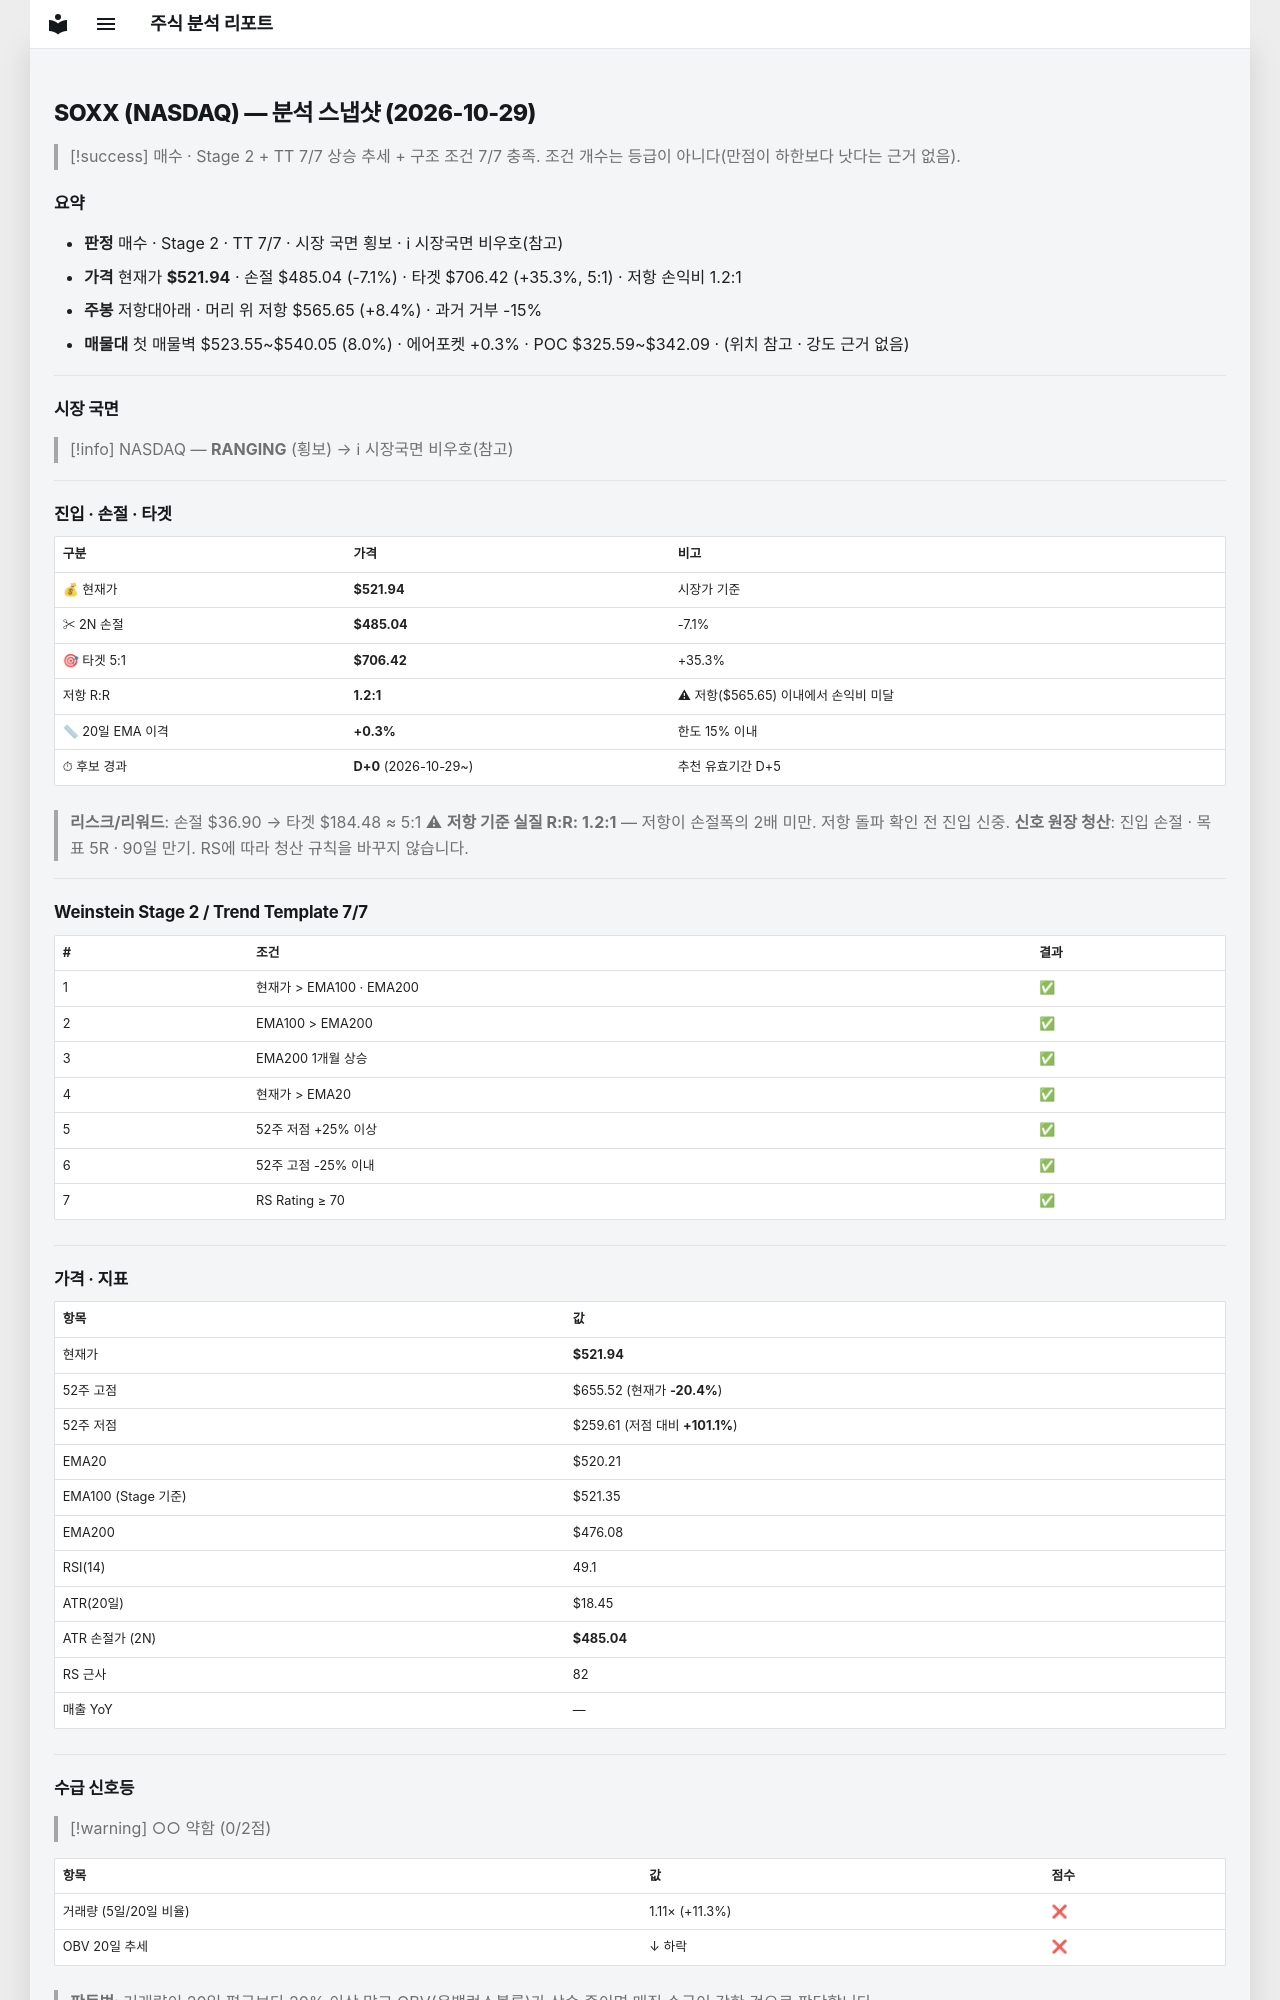

repository: soloandco/stock-reports · page: snapshots/SOXX-2026-10-29/index.html · generator: mkdocs

---
type: analysis-snapshot
title: SOXX 분석 스냅샷
ticker: SOXX
market: NASDAQ
created: 2026-10-29
updated: 2026-10-29
bar-date: 2026-10-28
verdict: 매수후보
real-rr: 1.18
sma50-gap-pct: 0.3
candidate-days: 0
candidate-since: 2026-10-29
weekly-position: 저항대아래
weekly-overhead-price: 565.65
weekly-overhead-pct: 8.4
stage: 2
trend-template-score: 7
tt-max: 7
ma-set: ema-20-100-200
price: 521.9400024414062
stop-price: 485.04474982958607
market-regime: RANGING
supply-demand-score: 0/2
supply-demand-label: 약함
status: tracking
tags:
  - stock-agent
  - watchlist
  - SOXX
  - analysis
related:
  - "[[analysis-template]]"
---

# SOXX (NASDAQ) — 분석 스냅샷 (2026-10-29)

> [!success] 매수 · Stage 2 + TT 7/7
> 상승 추세 + 구조 조건 7/7 충족. 조건 개수는 등급이 아니다(만점이 하한보다 낫다는 근거 없음).

## 요약

- **판정** 매수 · Stage 2 · TT 7/7 · 시장 국면 횡보 · ℹ 시장국면 비우호(참고)
- **가격** 현재가 **$521.94** · 손절 $485.04 (-7.1%) · 타겟 $706.42 (+35.3%, 5:1) · 저항 손익비 1.2:1
- **주봉** 저항대아래 · 머리 위 저항 $565.65 (+8.4%) · 과거 거부 -15%
- **매물대** 첫 매물벽 $523.55~$540.05 (8.0%) · 에어포켓 +0.3% · POC $325.59~$342.09 · (위치 참고 · 강도 근거 없음)

---

## 시장 국면

> [!info] NASDAQ — **RANGING** (횡보) → ℹ 시장국면 비우호(참고)

---

## 진입 · 손절 · 타겟

| 구분 | 가격 | 비고 |
|------|------|------|
| 💰 현재가 | **$521.94** | 시장가 기준 |
| ✂ 2N 손절 | **$485.04** | -7.1% |
| 🎯 타겟 5:1 | **$706.42** | +35.3% |
| 저항 R:R | **1.2:1** | ⚠ 저항($565.65) 이내에서 손익비 미달 |
| 📏 20일 EMA 이격 | **+0.3%** | 한도 15% 이내 |
| ⏱ 후보 경과 | **D+0** (2026-10-29~) | 추천 유효기간 D+5 |

> **리스크/리워드**: 손절 $36.90 → 타겟 $184.48 ≈ 5:1
> ⚠ **저항 기준 실질 R:R: 1.2:1** — 저항이 손절폭의 2배 미만. 저항 돌파 확인 전 진입 신중.
> **신호 원장 청산**: 진입 손절 · 목표 5R · 90일 만기. RS에 따라 청산 규칙을 바꾸지 않습니다.

---

## Weinstein Stage 2 / Trend Template 7/7

| # | 조건 | 결과 |
|---|------|------|
| 1 | 현재가 > EMA100 · EMA200 | ✅ |
| 2 | EMA100 > EMA200 | ✅ |
| 3 | EMA200 1개월 상승 | ✅ |
| 4 | 현재가 > EMA20 | ✅ |
| 5 | 52주 저점 +25% 이상 | ✅ |
| 6 | 52주 고점 -25% 이내 | ✅ |
| 7 | RS Rating ≥ 70 | ✅ |

---

## 가격 · 지표

| 항목 | 값 |
|------|---|
| 현재가 | **$521.94** |
| 52주 고점 | $655.52 (현재가 **-20.4%**) |
| 52주 저점 | $259.61 (저점 대비 **+101.1%**) |
| EMA20 | $520.21 |
| EMA100 (Stage 기준) | $521.35 |
| EMA200 | $476.08 |
| RSI(14) | 49.1 |
| ATR(20일) | $18.45 |
| ATR 손절가 (2N) | **$485.04** |
| RS 근사 | 82 |
| 매출 YoY | — |

---
## 수급 신호등

> [!warning] ○○ 약함 (0/2점)

| 항목 | 값 | 점수 |
|------|------|------|
| 거래량 (5일/20일 비율) | 1.11× (+11.3%) | ❌ |
| OBV 20일 추세 | ↓ 하락 | ❌ |

> **판독법**: 거래량이 20일 평균보다 20% 이상 많고 OBV(온밸런스볼륨)가 상승 중이면 매집 수급이 강한 것으로 판단합니다.

---
